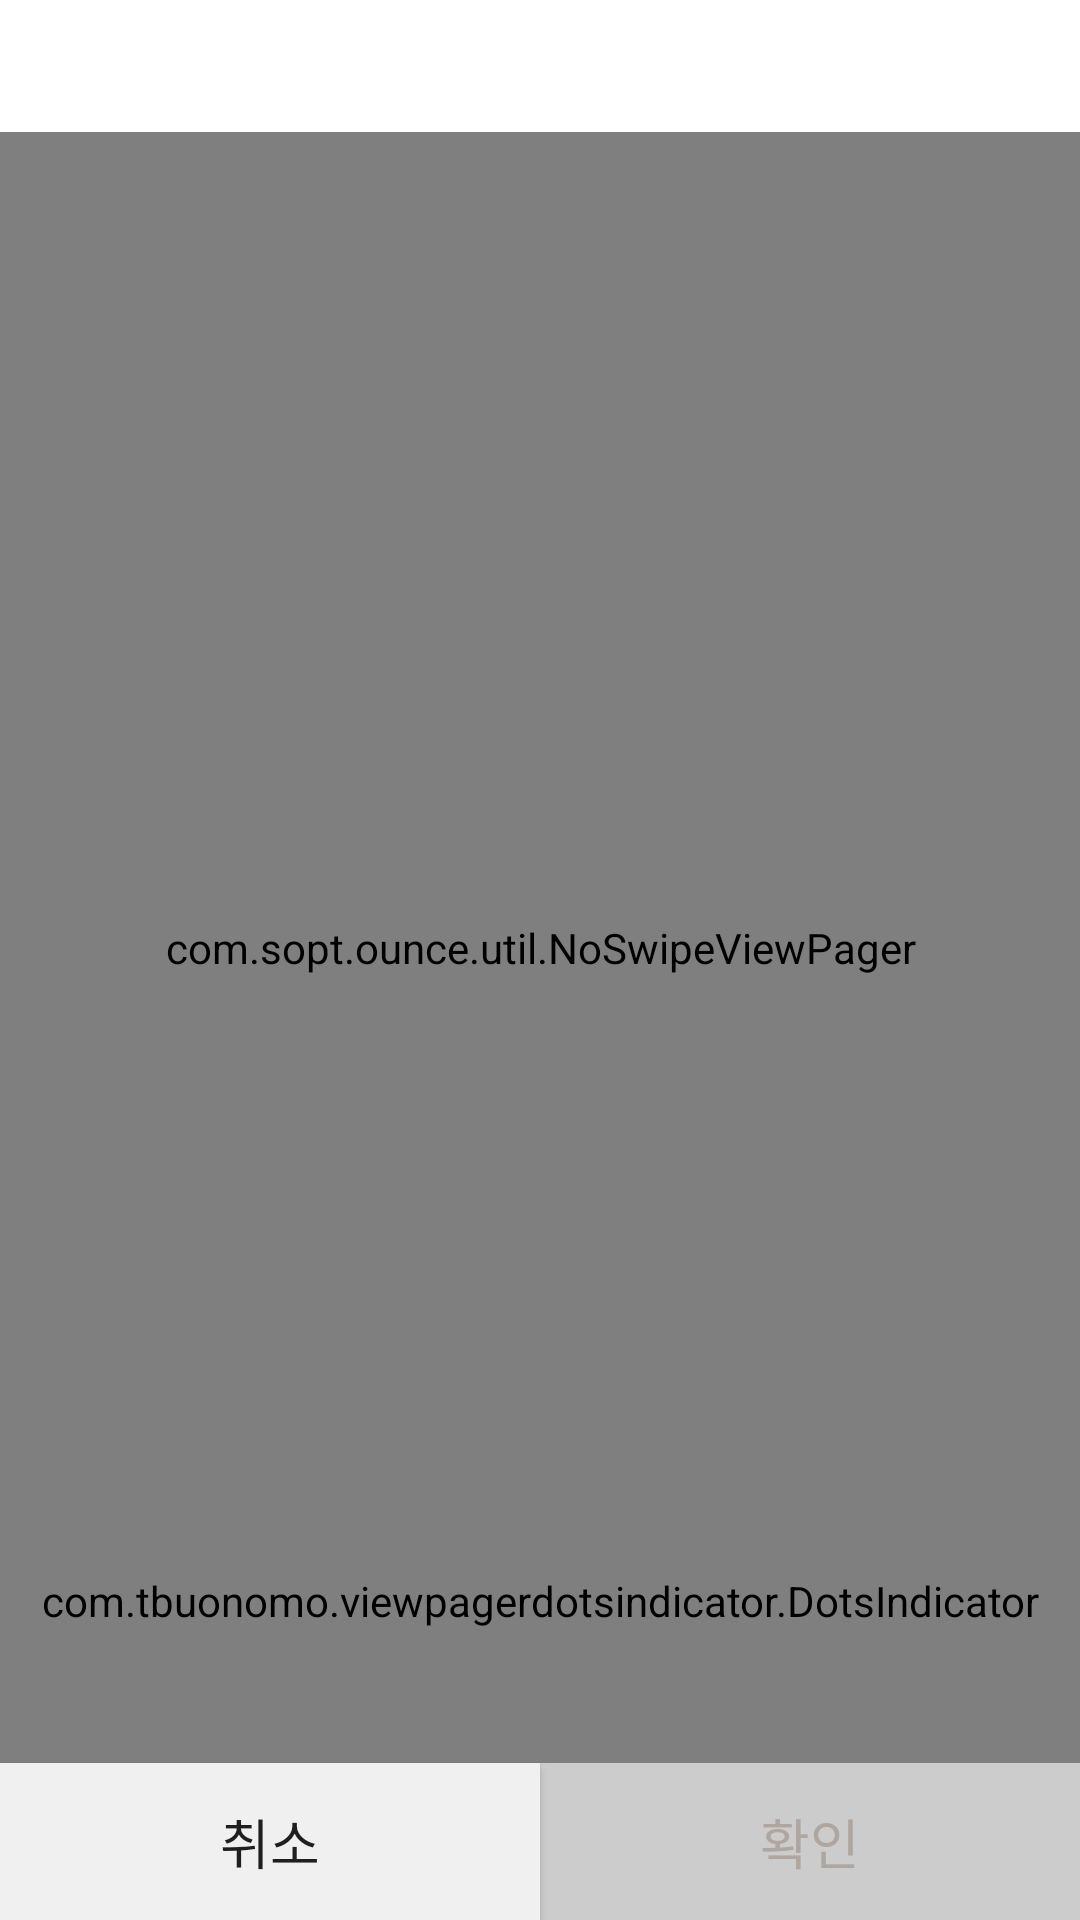

Here is an Android app screen rendered from its layout file. Give the layout XML and the strings, colors and styles it references.
<!-- AndroidManifest.xml: application theme AppTheme -->
<!-- res/layout/activity_sign_up.xml -->
<?xml version="1.0" encoding="utf-8"?>
<androidx.constraintlayout.widget.ConstraintLayout xmlns:android="http://schemas.android.com/apk/res/android"
    xmlns:app="http://schemas.android.com/apk/res-auto"
    xmlns:tools="http://schemas.android.com/tools"
    android:layout_width="match_parent"
    android:layout_height="match_parent"
    android:background="@color/white"
    tools:context=".signup.ui.SignUpActivity">

    <ImageView
        android:id="@+id/img_signup_back"
        android:layout_width="0dp"
        android:layout_height="0dp"
        android:layout_marginEnd="60dp"
        android:padding="20dp"
        app:layout_constraintBottom_toTopOf="@+id/scroll_signup"
        app:layout_constraintEnd_toStartOf="@+id/img_signup_logo"
        app:layout_constraintStart_toStartOf="parent"
        app:layout_constraintTop_toTopOf="parent"
        app:srcCompat="@drawable/btn_back" />

    <ImageView
        android:id="@+id/img_signup_logo"
        android:layout_width="wrap_content"
        android:layout_height="wrap_content"
        android:layout_marginTop="24dp"
        android:scaleType="fitXY"
        app:layout_constraintEnd_toEndOf="parent"
        app:layout_constraintLeft_toLeftOf="parent"
        app:layout_constraintStart_toStartOf="parent"
        app:layout_constraintTop_toTopOf="parent"
        app:srcCompat="@drawable/img_logo_login" />

    <ScrollView
        android:id="@+id/scroll_signup"
        android:layout_width="match_parent"
        android:layout_height="0dp"
        android:fillViewport="true"
        android:layout_marginTop="20dp"
        app:layout_constraintBottom_toTopOf="@+id/btn_signup_ok"
        app:layout_constraintEnd_toEndOf="parent"
        app:layout_constraintStart_toStartOf="parent"
        app:layout_constraintTop_toBottomOf="@id/img_signup_logo" >


        <androidx.constraintlayout.widget.ConstraintLayout
            android:layout_width="match_parent"
            android:layout_height="match_parent">


            <com.sopt.ounce.util.NoSwipeViewPager
                android:id="@+id/vp_signup"
                android:layout_width="match_parent"
                android:layout_height="0dp"
                app:layout_constraintBottom_toBottomOf="parent"
                app:layout_constraintEnd_toEndOf="parent"
                app:layout_constraintHorizontal_bias="0.0"
                app:layout_constraintStart_toStartOf="parent"
                app:layout_constraintTop_toTopOf="parent" />


            <com.tbuonomo.viewpagerdotsindicator.DotsIndicator
                android:id="@+id/dot_signup_indicator"
                android:layout_width="wrap_content"
                android:layout_height="wrap_content"
                android:layout_marginTop="480dp"
                android:fitsSystemWindows="false"
                app:dotsColor="@color/white_five"
                app:dotsCornerRadius="6dp"
                app:dotsSize="8dp"
                app:dotsSpacing="5dp"
                app:dotsWidthFactor="2.5"
                app:layout_constraintEnd_toEndOf="parent"
                app:layout_constraintStart_toStartOf="parent"
                app:layout_constraintTop_toTopOf="@+id/vp_signup"
                app:progressMode="false"
                app:selectedDotColor="@color/black_two" />


        </androidx.constraintlayout.widget.ConstraintLayout>


    </ScrollView>




    <Button
        android:id="@+id/btn_signup_cancle"
        style="@style/siginButtonStyle"
        android:background="@drawable/singup_btn_cancle"
        android:layout_width="0dp"
        android:layout_height="wrap_content"
        android:text="취소"
        app:layout_constraintBottom_toBottomOf="parent"
        app:layout_constraintEnd_toStartOf="@+id/btn_signup_ok"
        app:layout_constraintHorizontal_bias="0.5"
        app:layout_constraintHorizontal_chainStyle="packed"
        app:layout_constraintStart_toStartOf="parent" />


    <Button
        android:id="@+id/btn_signup_ok"
        style="@style/siginButtonStyle"
        android:textColor="@color/greyish_two"
        android:background="@drawable/drawable_signup_btn"
        android:enabled="false"
        android:layout_width="0dp"
        android:layout_height="wrap_content"
        android:text="확인"
        app:layout_constraintBottom_toBottomOf="parent"
        app:layout_constraintEnd_toEndOf="parent"
        app:layout_constraintHorizontal_bias="0.5"
        app:layout_constraintStart_toEndOf="@+id/btn_signup_cancle" />
</androidx.constraintlayout.widget.ConstraintLayout>
<!-- resources referenced by this layout -->
<resources>
  <color name="black_two">#333232</color>
  <color name="greyish_two">#aea69f</color>
  <color name="white">#ffffff</color>
  <color name="white_five">#d8d8d8</color>
  <!-- drawable btn_back: png bitmap (drawable-hdpi, 697 bytes) -->
  <!-- drawable drawable_signup_btn (drawable) -->
  <?xml version="1.0" encoding="utf-8"?>
  <selector xmlns:android="http://schemas.android.com/apk/res/android">
      <item android:state_enabled="true" android:drawable="@drawable/signup_btn_click"/>
      <item android:state_enabled="false" android:drawable="@drawable/singup_btn_unclick"/>
  
  </selector>
  <!-- drawable img_logo_login: png bitmap (drawable-hdpi, 6346 bytes) -->
  <!-- drawable singup_btn_cancle (drawable) -->
  <?xml version="1.0" encoding="utf-8"?>
  <shape xmlns:android="http://schemas.android.com/apk/res/android"
      android:shape="rectangle">
  
      <solid android:color="@color/white_four"/>
  
  </shape>
  <style name="siginButtonStyle" parent="fontFamiliyandPadding">
          <item name="android:textSize">18sp</item>
          <item name="android:lineSpacingExtra">18sp</item>
          <item name="android:gravity">center_horizontal</item>
          <item name="android:paddingVertical">13dp</item>
          <item name="android:paddingHorizontal">73dp</item>
      </style>
  <style name="AppTheme" parent="Theme.AppCompat.Light.NoActionBar">
          
          <item name="colorPrimary">@color/dark_peach</item>
          <item name="colorPrimaryDark">@color/white</item>
          <item name="colorAccent">@color/dark</item>
          <item name="colorControlNormal">@color/white_three</item>
      </style>
  <!-- drawable signup_btn_click (drawable) -->
  <shape xmlns:android="http://schemas.android.com/apk/res/android"
      android:shape="rectangle">
      <solid android:color="@color/black_two"/>
  </shape>
  <!-- drawable singup_btn_unclick (drawable) -->
  <?xml version="1.0" encoding="utf-8"?>
  <shape xmlns:android="http://schemas.android.com/apk/res/android"
      android:shape="rectangle">
      <solid android:color="@color/pinkish_gray"/>
  </shape>
  <color name="white_four">#f0f0f0</color>
  <style name="fontFamiliyandPadding">
          <item name="android:includeFontPadding">false</item>
          <item name="fontFamily">@font/notosanskr</item>
      </style>
  <color name="dark_peach">#e27950</color>
  <color name="dark">#27274e</color>
  <color name="white_three">#e0e0e0</color>
  <color name="pinkish_gray">#cccccc</color>
</resources>
